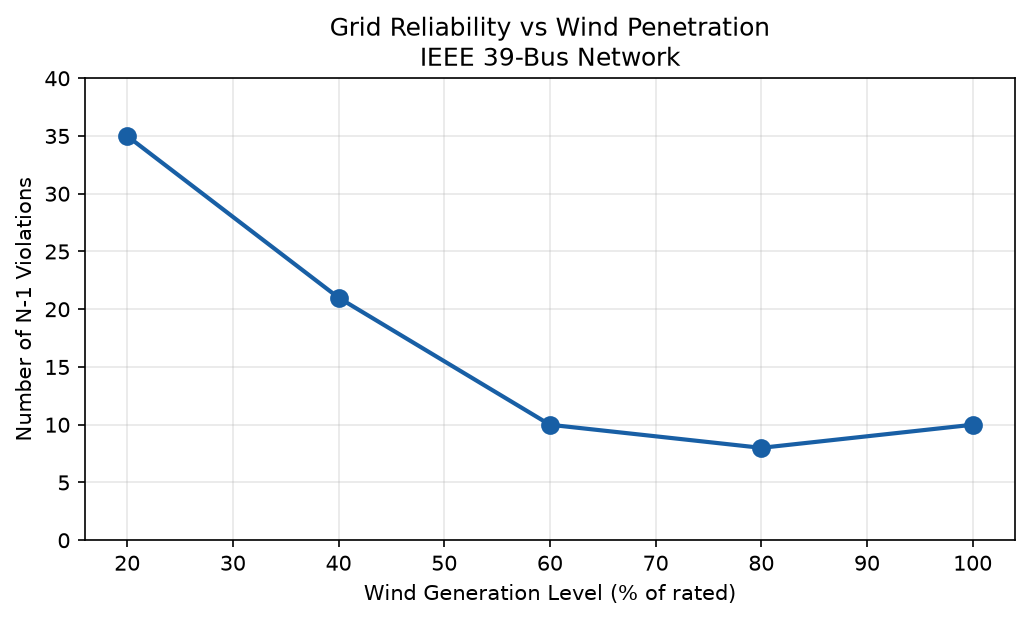

Source data for this figure (header and first rows):
wind_level_pct, violations, violation_rate_pct
20, 35, 100.0
40, 21, 60.0
60, 10, 28.6
80, 8, 22.9
100, 10, 28.6
